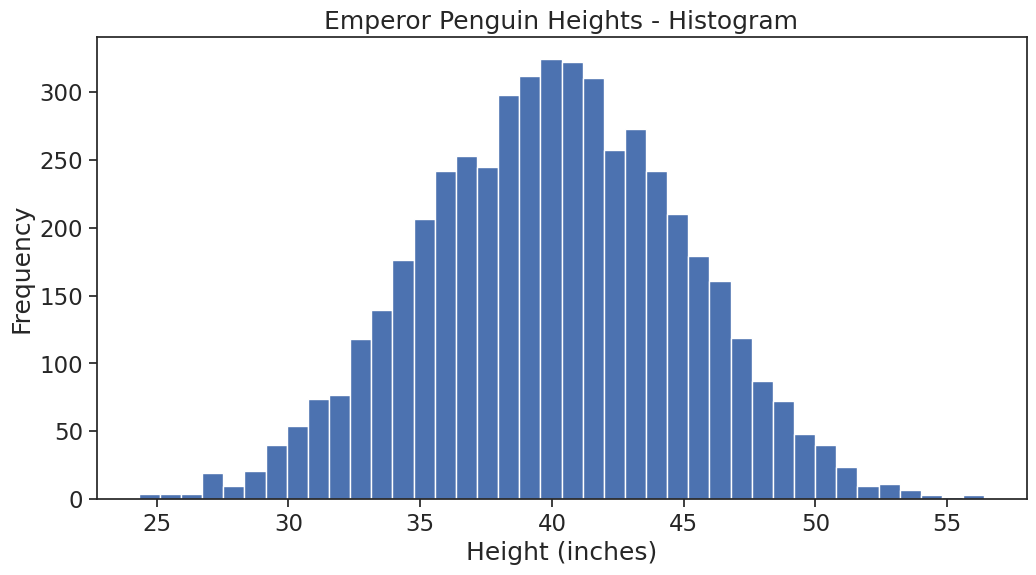
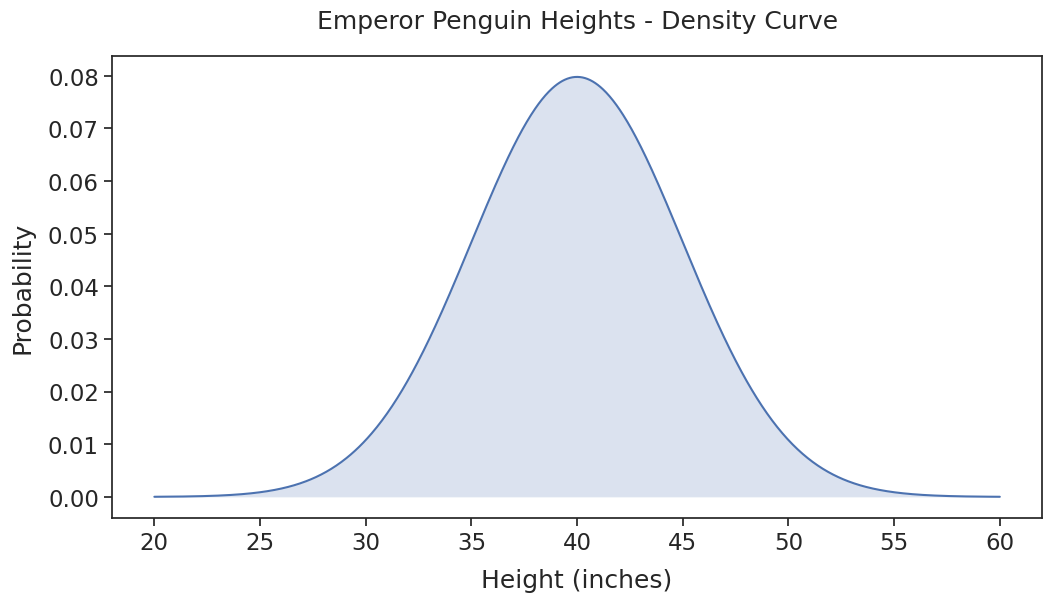
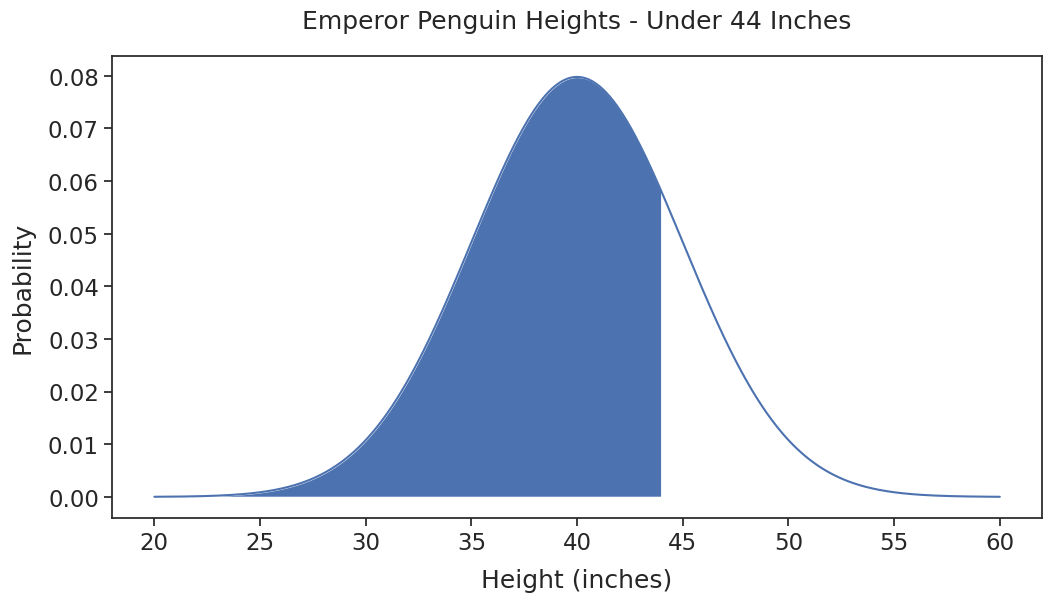

Source code (Python) for these figures, in order:
# -*- coding: utf-8 -*-
"""
Created on Wed Sep 25 10:47:10 2024

[redacted]
"""

import pandas as pd
import numpy as np
from scipy.stats import norm
import matplotlib.pyplot as plt
import seaborn as sns

# section4 topic: normal distribution, z score

# terminologies:
    # normal distribution:
        # mean
        # std: 68% within +-1std, 95% within +-2std, almost 99.7% within 3
    # z score: 
        # def: the # of std a value is from the mean

# scenario: a gorup of penguins, height normally distributed
# mean of 40 inches, std of 5 inches

mean = 40
std = 5

############ create a normal distribution
height_dist = norm(loc=mean, scale=std)

# random sampling from above distribution with rvs()
# an array
sample = height_dist.rvs(size=20)

# plot random samples with larger sample size
sample = height_dist.rvs(size=5000)
# Use seaborn style and increase font size 
sns.set_theme(style='ticks', font_scale=1.5)
# set figure dimensions 
plt.figure(figsize=(12, 6))
# Plot histogram 
# Use larger bin count (100) to get smoother shape
plt.hist(sample, bins=40)
 
plt.title("Emperor Penguin Heights - Histogram")
plt.xlabel("Height (inches)")
plt.ylabel("Frequency")

############ Probability of a given value using pdf()
# pdf: probability density function
# what's the probability of a penguin's height is 40?
prob_40 = height_dist.pdf(x = 40)
print(round(prob_40,4))

############ Density Curve using pdf()

# get 1000 evenly spaced heights between 20 and 60
height_values = np.linspace(20,60,num=1000)
height_values.size
height_values[:10].round(2)
height_values[-10:].round(2)

# get probabilities for each value using pdf()
probs = height_dist.pdf(x = height_values)

# plot density curve 
plt.figure(figsize=(12, 6))
# heights on x-axis and their probabilities on y-axis 
plt.plot(height_values, probs)
# shade the area under the density curve
plt.fill_between(height_values, probs, alpha=0.2)
plt.title("Emperor Penguin Heights - Density Curve", pad=20)
plt.xlabel("Height (inches)", labelpad=10)
plt.ylabel("Probability", labelpad=10)

########### find Percent Below a Value using cdf()
# cdf: cumulative density function
below_44 = height_dist.cdf(44)
below_44.round(4)

# plot density curve 
plt.figure(figsize=(12, 6))
plt.plot(height_values, probs)
# Shade the region where height <= 44 inches
shaded_region =  (height_values <= 44)
plt.fill_between(height_values, probs, 
                 where=shaded_region)
 
plt.title("Emperor Penguin Heights - Under 44 Inches", pad=20)
plt.xlabel("Height (inches)", labelpad=10)
plt.ylabel("Probability", labelpad=10)

########### Calculate the value given Percentile using ppf()
# ppf: percent point function
percentile_90th = height_dist.ppf(0.9) # return the value within dist


# we can also do calculations directly using one line code without setting up the norm dist
norm.pdf(x=8, loc=10,scale=2)
norm.cdf(x=10, loc=10,scale=2)
norm.ppf(0.84) # return z value










